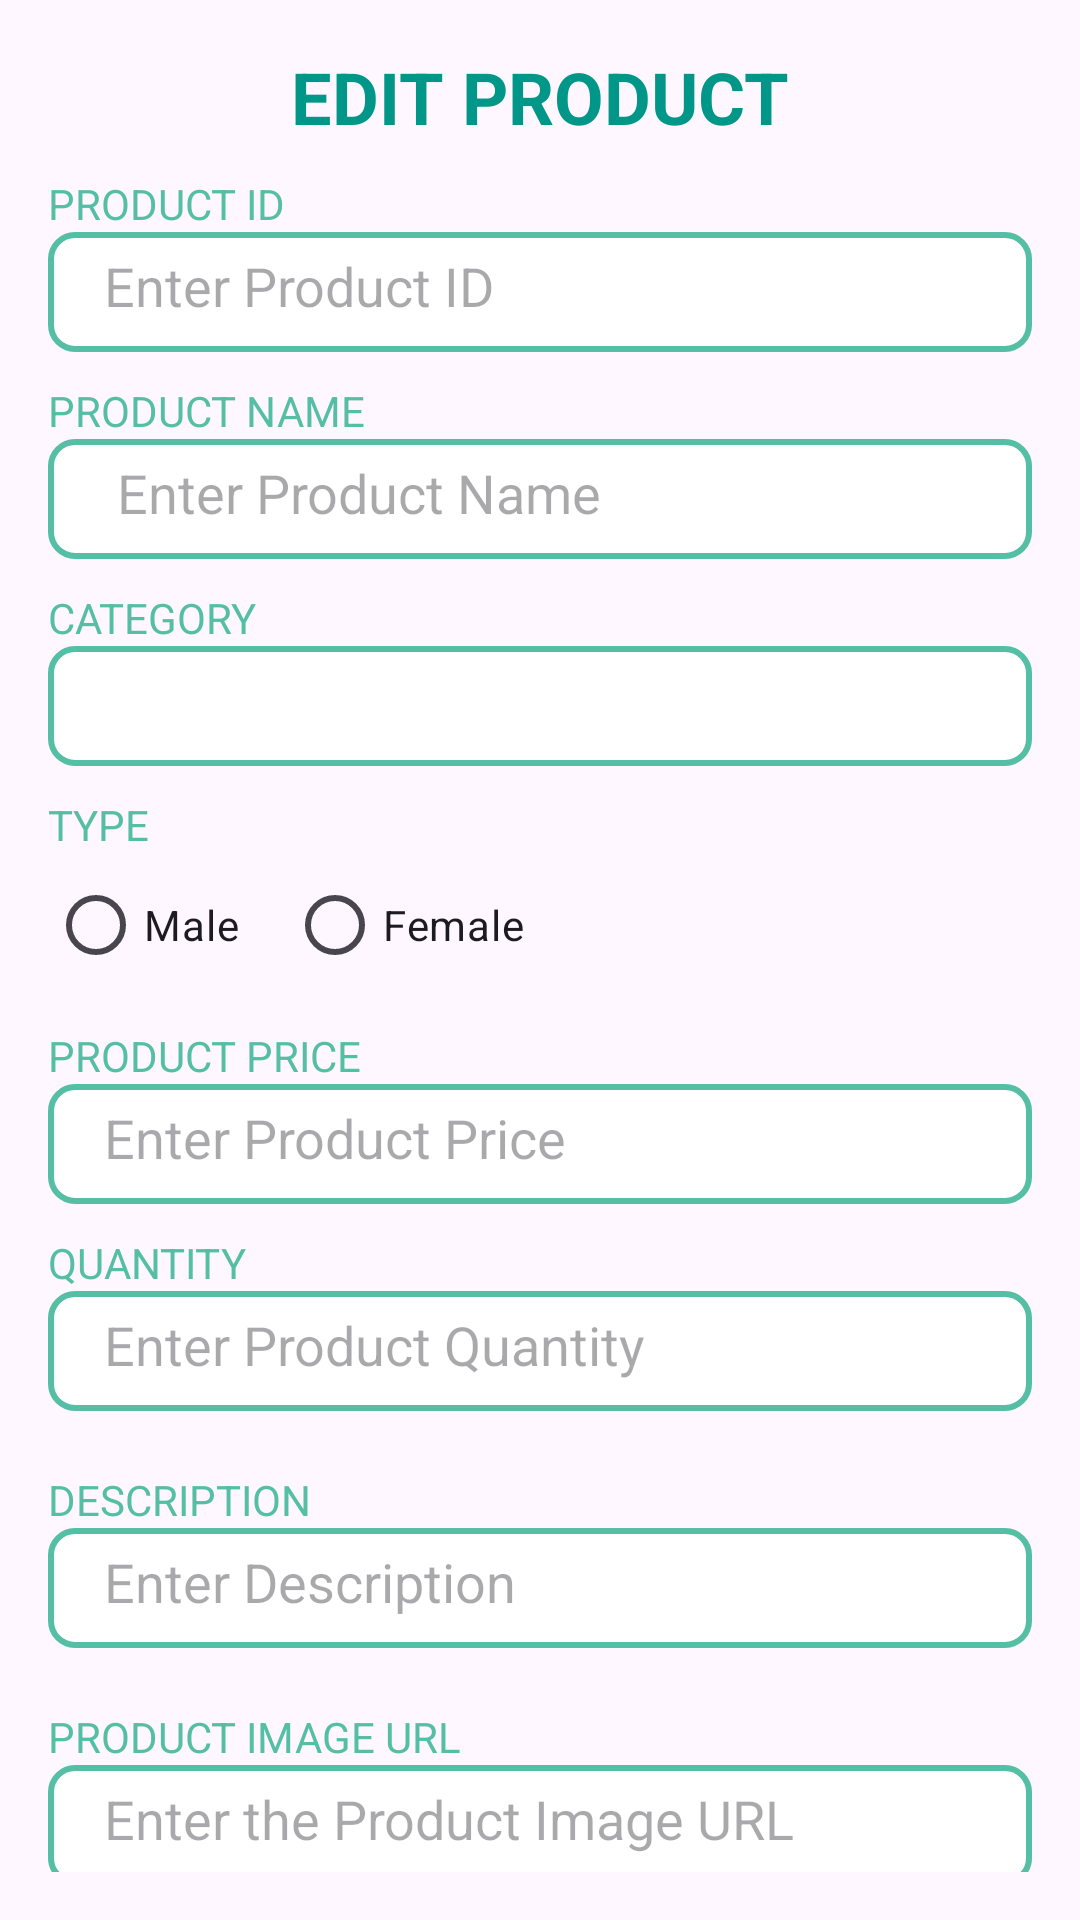

This screen was rendered from an Android layout file. Write that file and the resources it references.
<!-- AndroidManifest.xml: application theme Theme.Nhom3_Project -->
<!-- res/layout/edit_product.xml -->
<?xml version="1.0" encoding="utf-8"?>
<LinearLayout xmlns:android="http://schemas.android.com/apk/res/android"
    android:layout_width="match_parent"
    android:layout_height="match_parent"
    android:orientation="vertical"
    android:padding="16dp">

    <TextView
        android:layout_width="wrap_content"
        android:layout_height="wrap_content"
        android:layout_gravity="center"
        android:text="EDIT PRODUCT"
        android:textColor="@color/lavender"
        android:textSize="24sp"
        android:textStyle="bold" />

    <TextView
        android:layout_width="match_parent"
        android:layout_height="wrap_content"
        android:layout_marginTop="10dp"
        android:text="PRODUCT ID"
        android:textColor="#55BFA6"
        android:textSize="14sp" />

    <EditText
        android:id="@+id/edt_product_code"
        android:layout_width="match_parent"
        android:layout_height="40dp"
        android:padding="10dp"
        android:background="@drawable/border"
        android:hint="  Enter Product ID"
        android:inputType="text" />

    <TextView
        android:layout_width="match_parent"
        android:layout_height="wrap_content"
        android:layout_marginTop="10dp"
        android:text="PRODUCT NAME"
        android:textColor="#55BFA6"
        android:textSize="14sp" />

    <EditText
        android:id="@+id/edt_product_name"
        android:layout_width="match_parent"
        android:layout_height="40dp"
        android:padding="10dp"
        android:background="@drawable/border"
        android:hint="   Enter Product Name"
        android:inputType="text" />

    <TextView
        android:layout_width="match_parent"
        android:layout_height="wrap_content"
        android:layout_marginTop="10dp"
        android:text="CATEGORY"
        android:textColor="#55BFA6"
        android:textSize="14sp" />

    <Spinner
        android:id="@+id/spinner_category"
        android:layout_width="match_parent"
        android:layout_height="40dp"
        android:padding="10dp"
        android:background="@drawable/border"
        android:hint="Select Category" />
    <TextView
        android:layout_width="match_parent"
        android:layout_height="wrap_content"
        android:layout_marginTop="10dp"
        android:text="TYPE "
        android:textColor="#55BFA6"
        android:textSize="14sp" />
    <RadioGroup
        android:id="@+id/rdo_group"
        android:layout_width="match_parent"
        android:layout_height="wrap_content"
        android:orientation="horizontal">

        <RadioButton
            android:id="@+id/radio_nam"
            android:layout_width="wrap_content"
            android:layout_height="wrap_content"
            android:text="Male"
            android:layout_marginEnd="16dp" />

        <RadioButton
            android:id="@+id/radio_nu"
            android:layout_width="wrap_content"
            android:layout_height="wrap_content"
            android:text="Female" />
    </RadioGroup>
    <TextView
        android:layout_width="match_parent"
        android:layout_height="wrap_content"
        android:layout_marginTop="10dp"
        android:text="PRODUCT PRICE"
        android:textColor="#55BFA6"
        android:textSize="14sp" />

    <EditText
        android:id="@+id/edt_price"
        android:layout_width="match_parent"
        android:layout_height="40dp"
        android:padding="10dp"
        android:hint="  Enter Product Price"
        android:background="@drawable/border"
        android:inputType="number" />
    <TextView
        android:layout_width="match_parent"
        android:layout_height="wrap_content"
        android:layout_marginTop="10dp"
        android:text="QUANTITY"
        android:textColor="#55BFA6"
        android:textSize="14sp" />

    <EditText
        android:id="@+id/edt_quantity"
        android:layout_width="match_parent"
        android:layout_height="40dp"
        android:background="@drawable/border"
        android:hint="  Enter Product Quantity"
        android:inputType="number"
        android:padding="10dp" />
    <TextView
        android:layout_width="match_parent"
        android:layout_height="wrap_content"
        android:layout_marginTop="20dp"
        android:text="DESCRIPTION"
        android:textColor="#55BFA6"
        android:textSize="14sp" />

    <EditText
        android:id="@+id/edt_desc"
        android:layout_width="match_parent"
        android:background="@drawable/border"
        android:layout_height="40dp"
        android:padding="10dp"
        android:hint="  Enter Description"
        android:inputType="text" />

    <TextView
        android:layout_width="match_parent"
        android:layout_height="wrap_content"
        android:layout_marginTop="20dp"
        android:text="PRODUCT IMAGE URL"
        android:textColor="#55BFA6"
        android:textSize="14sp" />

    <EditText
        android:id="@+id/edt_image_url"
        android:layout_width="match_parent"
        android:layout_height="40dp"
        android:padding="10dp"
        android:hint="  Enter the Product Image URL"
        android:background="@drawable/border"
        android:inputType="text" />

    <Button
        android:id="@+id/btn_save_product"
        android:layout_width="150dp"
        android:layout_height="wrap_content"
        android:text="SAVE"
        android:backgroundTint="@color/lavender"
        android:layout_gravity="center"
        android:layout_marginTop="20dp" />
</LinearLayout>
<!-- resources referenced by this layout -->
<resources>
  <color name="lavender">#009688</color>
  <!-- drawable border (drawable) -->
  <shape xmlns:android="http://schemas.android.com/apk/res/android">
      <solid android:color="#FFFFFF" /> 
      <corners android:radius="8dp" /> 
      <stroke
          android:width="2dp"
          android:color="#55BFA6" />
  </shape>
  <style name="Theme.Nhom3_Project" parent="Base.Theme.Nhom3_Project" />
  <style name="Base.Theme.Nhom3_Project" parent="Theme.Material3.DayNight.NoActionBar">
          
          
      </style>
</resources>
